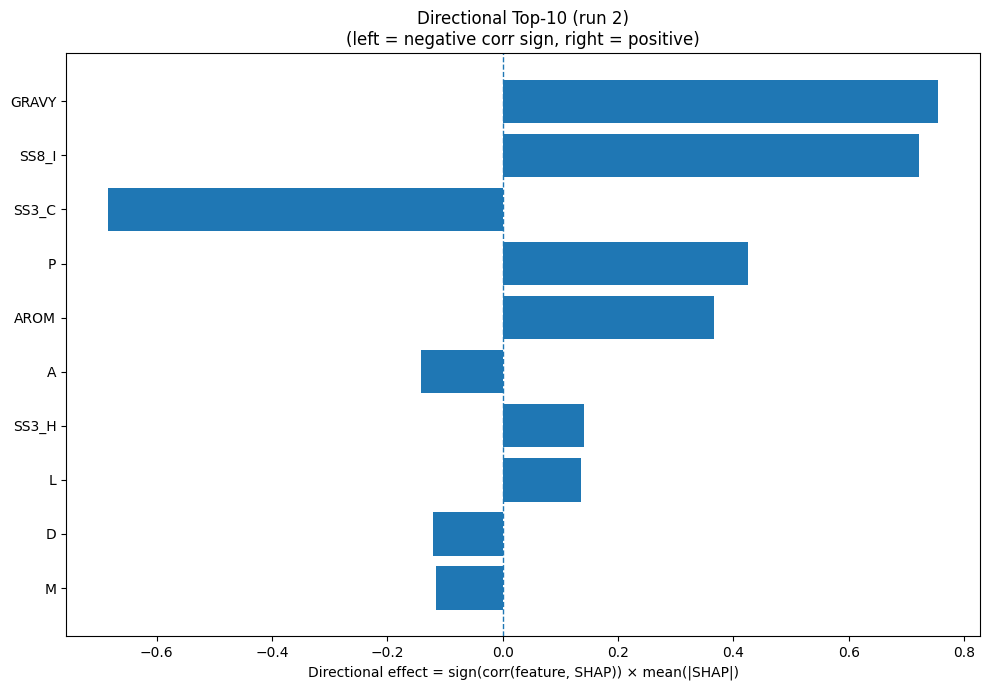

The table this chart was drawn from, first rows:
Index, Feature, CorrSign, MeanAbsSHAP, DirectionalEffect
32, GRAVY, 1.0, 0.7553, 0.7553
26, SS8_I, 1.0, 0.7213, 0.7213
22, SS3_C, -1.0, 0.685, -0.685
12, P, 1.0, 0.4244, 0.4244
33, AROM, 1.0, 0.3655, 0.3655
0, A, -1.0, 0.1424, -0.1424
20, SS3_H, 1.0, 0.1405, 0.1405
9, L, 1.0, 0.1348, 0.1348
2, D, -1.0, 0.1208, -0.1208
10, M, -1.0, 0.1166, -0.1166
15, S, -1.0, 0.1122, -0.1122
1, C, -1.0, 0.1121, -0.1121
8, K, -1.0, 0.09796, -0.09796
24, SS8_E, -1.0, 0.0881, -0.0881
6, H, -1.0, 0.08366, -0.08366
14, R, -1.0, 0.07852, -0.07852
13, Q, -1.0, 0.07397, -0.07397
11, N, -1.0, 0.06688, -0.06688
4, F, 1.0, 0.06428, 0.06428
21, SS3_E, -1.0, 0.05343, -0.05343
3, E, 1.0, 0.04608, 0.04608
31, ASA, 1.0, 0.03936, 0.03936
19, Y, -1.0, 0.03593, -0.03593
16, T, -1.0, 0.03478, -0.03478
27, SS8_B, 1.0, 0.03366, 0.03366
5, G, 1.0, 0.03341, 0.03341
23, SS8_H, 1.0, 0.03307, 0.03307
29, SS8_S, 1.0, 0.02095, 0.02095
28, SS8_T, -1.0, 0.02092, -0.02092
7, I, 1.0, 0.0173, 0.0173
17, V, 1.0, 0.01114, 0.01114
18, W, -1.0, 0.009461, -0.009461
30, SS8_-, -1.0, 0.0062, -0.0062
25, SS8_G, 1.0, 0.002965, 0.002965
